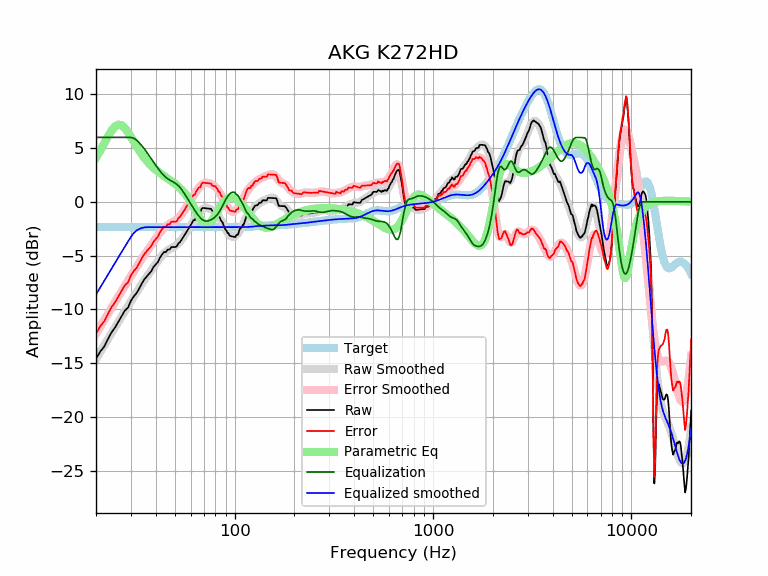

Source data for this figure (header and first rows):
frequency, raw, error, smoothed, error_smoothed, equalization, parametric_eq, equalized_raw, equalized_smoothed, target
20, -14.61, -12.25, -14.61, -12.26, 6.00, 4.11, -8.61, -8.61, -2.35
21, -13.93, -11.57, -13.97, -11.62, 6.00, 4.77, -7.93, -7.97, -2.35
22, -13.46, -11.10, -13.35, -11.00, 6.00, 5.44, -7.46, -7.35, -2.35
23, -12.75, -10.39, -12.76, -10.40, 6.00, 6.10, -6.75, -6.76, -2.35
24, -12.11, -9.76, -12.18, -9.83, 6.00, 6.65, -6.11, -6.18, -2.35
25, -11.66, -9.31, -11.64, -9.29, 6.00, 7.03, -5.66, -5.64, -2.35
26, -11.12, -8.77, -11.12, -8.77, 6.00, 7.18, -5.12, -5.12, -2.35
27, -10.58, -8.23, -10.62, -8.27, 6.00, 7.11, -4.58, -4.62, -2.35
28, -10.08, -7.73, -10.14, -7.79, 6.00, 6.85, -4.08, -4.14, -2.35
29, -9.84, -7.49, -9.68, -7.33, 6.00, 6.47, -3.84, -3.68, -2.35
30, -9.19, -6.84, -9.25, -6.89, 6.00, 6.04, -3.19, -3.25, -2.35
31, -8.79, -6.43, -8.82, -6.47, 5.92, 5.60, -2.87, -2.90, -2.35
32, -8.50, -6.14, -8.42, -6.07, 5.76, 5.17, -2.74, -2.66, -2.35
33, -8.07, -5.72, -8.03, -5.68, 5.51, 4.78, -2.55, -2.52, -2.35
34, -7.60, -5.25, -7.66, -5.31, 5.24, 4.43, -2.37, -2.43, -2.35
35, -7.22, -4.87, -7.32, -4.96, 4.94, 4.11, -2.28, -2.38, -2.35
36, -6.95, -4.59, -6.98, -4.63, 4.63, 3.83, -2.32, -2.35, -2.35
37, -6.69, -4.34, -6.66, -4.31, 4.31, 3.58, -2.38, -2.35, -2.35
38, -6.45, -4.10, -6.35, -4.00, 4.00, 3.36, -2.45, -2.35, -2.35
39, -6.05, -3.70, -6.05, -3.70, 3.70, 3.17, -2.35, -2.35, -2.35
40, -5.82, -3.47, -5.76, -3.41, 3.41, 2.99, -2.41, -2.35, -2.35
41, -5.60, -3.25, -5.49, -3.14, 3.14, 2.83, -2.46, -2.35, -2.35
42, -5.19, -2.84, -5.23, -2.88, 2.88, 2.68, -2.31, -2.35, -2.35
43, -4.90, -2.55, -5.00, -2.65, 2.65, 2.54, -2.25, -2.35, -2.35
44, -4.67, -2.32, -4.81, -2.45, 2.45, 2.41, -2.22, -2.35, -2.35
45, -4.67, -2.31, -4.64, -2.29, 2.29, 2.29, -2.38, -2.35, -2.35
46, -4.43, -2.08, -4.50, -2.15, 2.15, 2.17, -2.28, -2.35, -2.35
47, -4.43, -2.08, -4.39, -2.04, 2.04, 2.05, -2.39, -2.35, -2.35
48, -4.20, -1.85, -4.30, -1.95, 1.95, 1.93, -2.26, -2.35, -2.35
49, -4.20, -1.85, -4.21, -1.86, 1.86, 1.81, -2.34, -2.35, -2.35
50, -4.20, -1.85, -4.11, -1.76, 1.76, 1.69, -2.44, -2.35, -2.35
51, -4.15, -1.80, -4.00, -1.65, 1.65, 1.56, -2.51, -2.35, -2.35
52, -3.87, -1.52, -3.86, -1.51, 1.51, 1.43, -2.36, -2.35, -2.35
53, -3.74, -1.39, -3.70, -1.35, 1.35, 1.28, -2.40, -2.35, -2.35
54, -3.52, -1.17, -3.51, -1.16, 1.16, 1.13, -2.36, -2.35, -2.35
55, -3.29, -0.94, -3.30, -0.95, 0.95, 0.97, -2.34, -2.35, -2.35
56, -3.06, -0.71, -3.08, -0.73, 0.73, 0.80, -2.33, -2.35, -2.35
57, -2.84, -0.48, -2.85, -0.50, 0.50, 0.62, -2.34, -2.35, -2.35
58, -2.61, -0.26, -2.62, -0.27, 0.27, 0.42, -2.34, -2.35, -2.35
59, -2.38, -0.03, -2.39, -0.04, 0.04, 0.22, -2.34, -2.35, -2.35
60, -2.16, 0.19, -2.17, 0.18, -0.18, 0.01, -2.34, -2.35, -2.35
61, -1.93, 0.43, -1.96, 0.39, -0.39, -0.22, -2.32, -2.35, -2.35
62, -1.70, 0.65, -1.75, 0.60, -0.60, -0.45, -2.30, -2.35, -2.35
63, -1.70, 0.66, -1.56, 0.80, -0.80, -0.68, -2.49, -2.35, -2.35
64, -1.37, 0.98, -1.37, 0.98, -0.98, -0.92, -2.35, -2.35, -2.35
65, -1.19, 1.17, -1.19, 1.16, -1.16, -1.15, -2.35, -2.35, -2.35
66, -1.01, 1.35, -1.03, 1.32, -1.32, -1.37, -2.33, -2.35, -2.35
67, -1.01, 1.35, -0.89, 1.46, -1.46, -1.57, -2.47, -2.35, -2.35
68, -0.68, 1.67, -0.77, 1.58, -1.58, -1.75, -2.27, -2.35, -2.35
69, -0.56, 1.79, -0.68, 1.68, -1.68, -1.91, -2.23, -2.35, -2.35
70, -0.57, 1.78, -0.61, 1.74, -1.74, -2.02, -2.31, -2.35, -2.35
71, -0.58, 1.77, -0.58, 1.77, -1.77, -2.10, -2.36, -2.35, -2.35
72, -0.60, 1.75, -0.57, 1.78, -1.78, -2.13, -2.38, -2.35, -2.35
73, -0.61, 1.74, -0.58, 1.77, -1.77, -2.13, -2.39, -2.35, -2.35
74, -0.63, 1.73, -0.61, 1.75, -1.75, -2.08, -2.37, -2.35, -2.35
75, -0.64, 1.71, -0.64, 1.71, -1.71, -1.99, -2.35, -2.35, -2.35
76, -0.65, 1.71, -0.69, 1.66, -1.66, -1.87, -2.30, -2.35, -2.35
77, -0.83, 1.52, -0.75, 1.60, -1.60, -1.73, -2.43, -2.35, -2.35
78, -0.88, 1.47, -0.81, 1.54, -1.54, -1.57, -2.42, -2.35, -2.35
79, -0.89, 1.47, -0.89, 1.46, -1.46, -1.39, -2.35, -2.35, -2.35
... 553 more rows
